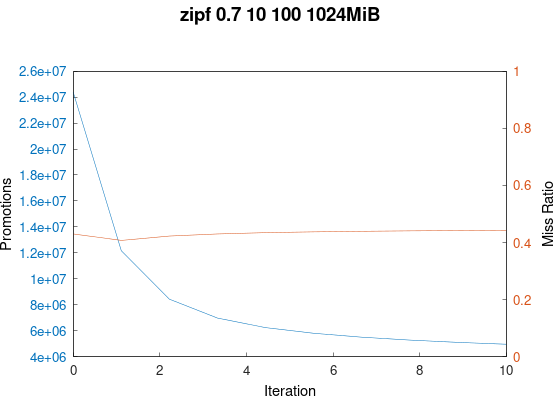

Data behind this chart, as committed beside it:
trace_path, cache_size(MiB), miss_ratio, n_req, n_promoted
../trace/zipf_0.7_10_100.oracleGeneral, 1024, 0.4301, 100000000, 24389478
../trace/zipf_0.7_10_100.oracleGeneral, 1024, 0.4076, 100000000, 12169897
../trace/zipf_0.7_10_100.oracleGeneral, 1024, 0.4227, 100000000, 8438900
../trace/zipf_0.7_10_100.oracleGeneral, 1024, 0.4301, 100000000, 6981891
../trace/zipf_0.7_10_100.oracleGeneral, 1024, 0.4346, 100000000, 6248183
../trace/zipf_0.7_10_100.oracleGeneral, 1024, 0.4374, 100000000, 5814479
../trace/zipf_0.7_10_100.oracleGeneral, 1024, 0.4394, 100000000, 5514218
../trace/zipf_0.7_10_100.oracleGeneral, 1024, 0.4409, 100000000, 5291427
../trace/zipf_0.7_10_100.oracleGeneral, 1024, 0.4421, 100000000, 5114082
../trace/zipf_0.7_10_100.oracleGeneral, 1024, 0.4431, 100000000, 4969123
